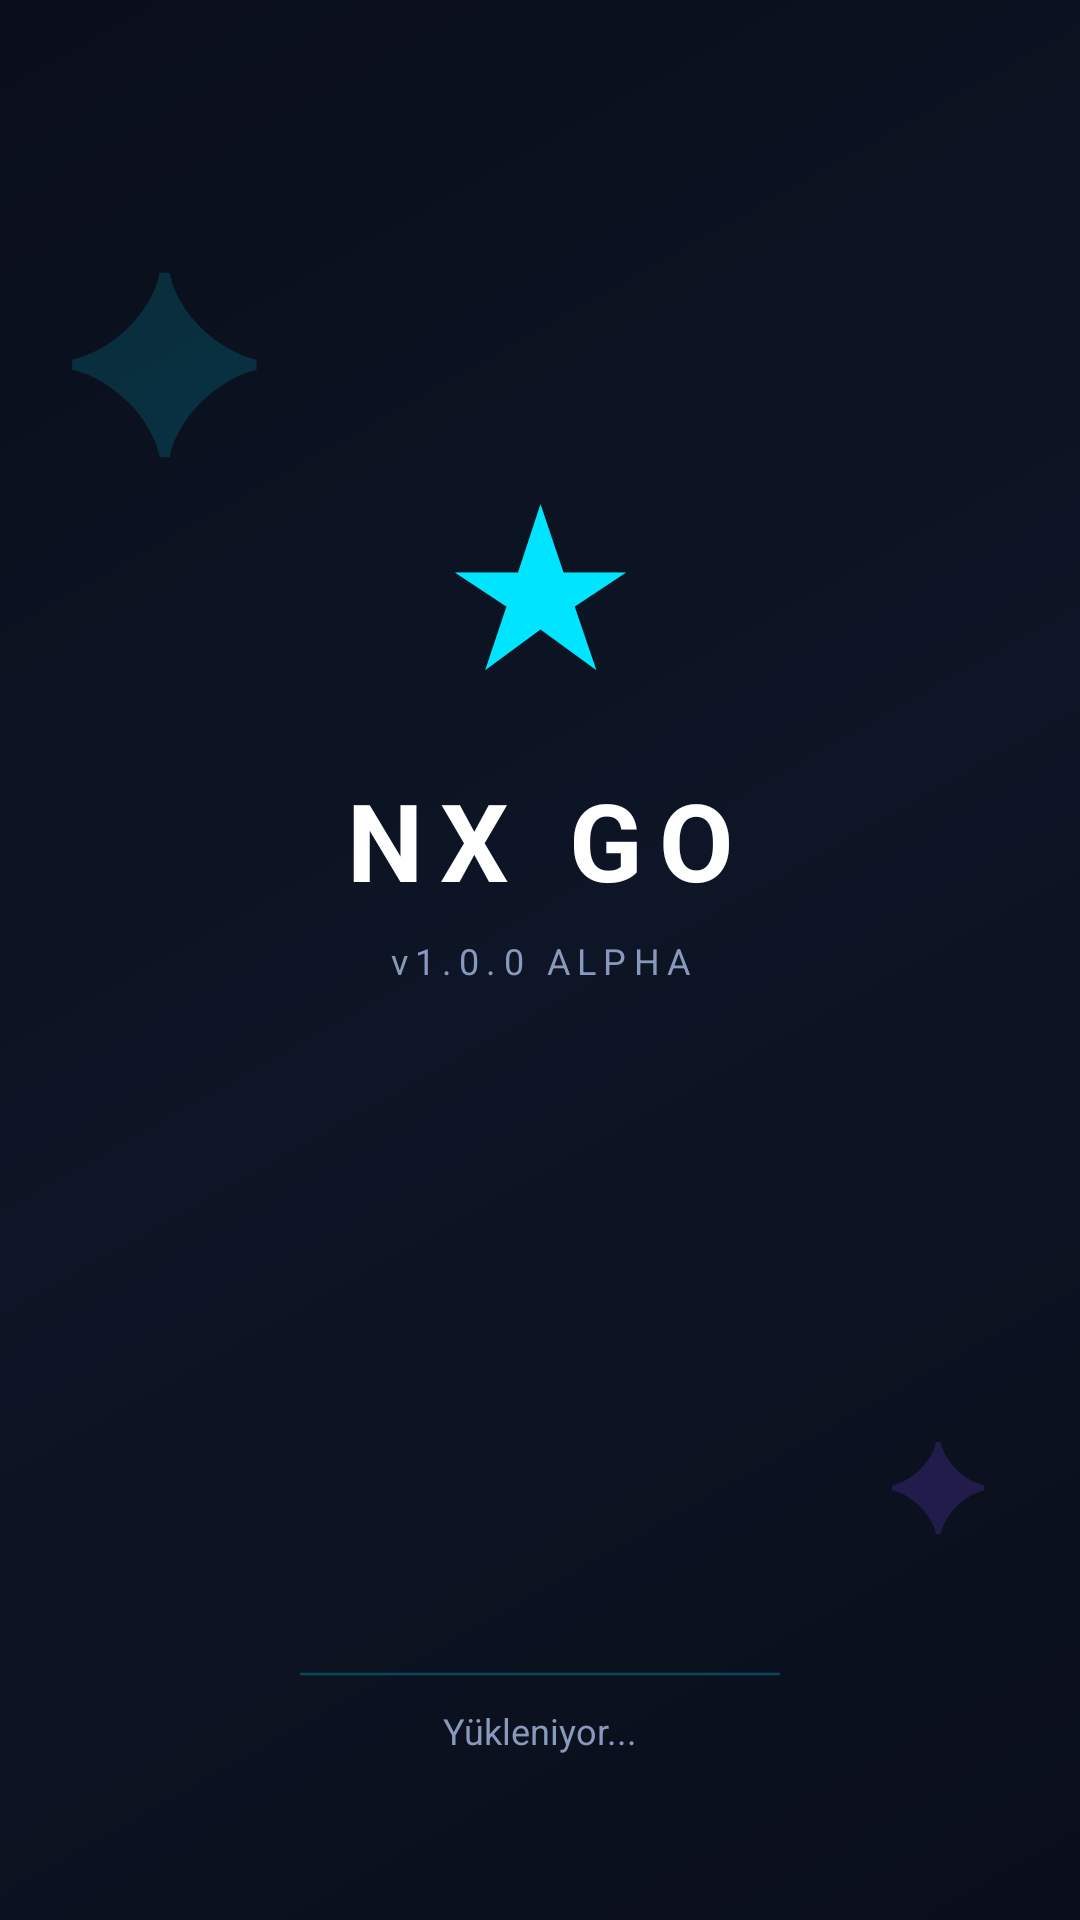

Here is an Android app screen rendered from its layout file. Give the layout XML and the strings, colors and styles it references.
<!-- AndroidManifest.xml: activity theme Theme.SkyRoyale.Splash -->
<!-- res/layout/activity_splash.xml -->
<?xml version="1.0" encoding="utf-8"?>
<androidx.constraintlayout.widget.ConstraintLayout
    xmlns:android="http://schemas.android.com/apk/res/android"
    xmlns:app="http://schemas.android.com/apk/res-auto"
    android:layout_width="match_parent"
    android:layout_height="match_parent"
    android:background="@drawable/bg_gradient">

    <TextView
        android:id="@+id/tvStar"
        android:layout_width="wrap_content"
        android:layout_height="wrap_content"
        android:text="✦"
        android:textColor="#00E5FF"
        android:textSize="80sp"
        android:alpha="0.15"
        app:layout_constraintTop_toTopOf="parent"
        app:layout_constraintStart_toStartOf="parent"
        android:layout_marginTop="60dp"
        android:layout_marginStart="20dp"/>

    <TextView
        android:id="@+id/tvStar2"
        android:layout_width="wrap_content"
        android:layout_height="wrap_content"
        android:text="✦"
        android:textColor="#7C4DFF"
        android:textSize="40sp"
        android:alpha="0.2"
        app:layout_constraintBottom_toBottomOf="parent"
        app:layout_constraintEnd_toEndOf="parent"
        android:layout_marginBottom="120dp"
        android:layout_marginEnd="30dp"/>

    <TextView
        android:id="@+id/tvLogo"
        android:layout_width="wrap_content"
        android:layout_height="wrap_content"
        android:text="★"
        android:textColor="#00E5FF"
        android:textSize="72sp"
        app:layout_constraintBottom_toTopOf="@id/tvAppName"
        app:layout_constraintStart_toStartOf="parent"
        app:layout_constraintEnd_toEndOf="parent"
        android:layout_marginBottom="16dp"/>

    <TextView
        android:id="@+id/tvAppName"
        android:layout_width="wrap_content"
        android:layout_height="wrap_content"
        android:text="NX GO"
        android:textColor="#FFFFFF"
        android:textSize="36sp"
        android:textStyle="bold"
        android:letterSpacing="0.15"
        app:layout_constraintBottom_toTopOf="@id/tvVersion"
        app:layout_constraintStart_toStartOf="parent"
        app:layout_constraintEnd_toEndOf="parent"
        android:layout_marginBottom="8dp"/>

    <TextView
        android:id="@+id/tvVersion"
        android:layout_width="wrap_content"
        android:layout_height="wrap_content"
        android:text="v1.0.0 ALPHA"
        android:textColor="#8899BB"
        android:textSize="12sp"
        android:letterSpacing="0.2"
        app:layout_constraintBottom_toBottomOf="parent"
        app:layout_constraintTop_toTopOf="parent"
        app:layout_constraintStart_toStartOf="parent"
        app:layout_constraintEnd_toEndOf="parent"/>

    <ProgressBar
        android:id="@+id/progressBar"
        android:layout_width="160dp"
        android:layout_height="4dp"
        style="@style/Widget.AppCompat.ProgressBar.Horizontal"
        android:indeterminate="true"
        android:progressTint="#00E5FF"
        android:indeterminateTint="#00E5FF"
        app:layout_constraintBottom_toBottomOf="parent"
        app:layout_constraintStart_toStartOf="parent"
        app:layout_constraintEnd_toEndOf="parent"
        android:layout_marginBottom="80dp"/>

    <TextView
        android:layout_width="wrap_content"
        android:layout_height="wrap_content"
        android:text="Yükleniyor..."
        android:textColor="#8899BB"
        android:textSize="12sp"
        app:layout_constraintBottom_toBottomOf="parent"
        app:layout_constraintStart_toStartOf="parent"
        app:layout_constraintEnd_toEndOf="parent"
        android:layout_marginBottom="55dp"/>

</androidx.constraintlayout.widget.ConstraintLayout>
<!-- resources referenced by this layout -->
<resources>
  <!-- drawable bg_gradient (drawable) -->
  <?xml version="1.0" encoding="utf-8"?>
  <shape xmlns:android="http://schemas.android.com/apk/res/android">
      <gradient
          android:startColor="#0A0E1A"
          android:centerColor="#0D1526"
          android:endColor="#0A0E1A"
          android:angle="135"
          android:type="linear" />
  </shape>
  <style name="Theme.SkyRoyale.Splash" parent="Theme.SkyRoyale">
          <item name="android:windowFullscreen">true</item>
      </style>
  <style name="Theme.SkyRoyale" parent="Theme.MaterialComponents.DayNight.NoActionBar">
          <item name="colorPrimary">@color/accent_cyan</item>
          <item name="colorPrimaryVariant">@color/accent_blue</item>
          <item name="colorOnPrimary">@color/bg_dark</item>
          <item name="colorSurface">@color/bg_card</item>
          <item name="android:colorBackground">@color/bg_dark</item>
          <item name="android:windowBackground">@color/bg_dark</item>
          <item name="android:statusBarColor">@color/bg_dark</item>
          <item name="android:navigationBarColor">@color/bg_dark</item>
      </style>
  <color name="accent_cyan">#00E5FF</color>
  <color name="accent_blue">#2979FF</color>
  <color name="bg_dark">#0A0E1A</color>
  <color name="bg_card">#111827</color>
</resources>
